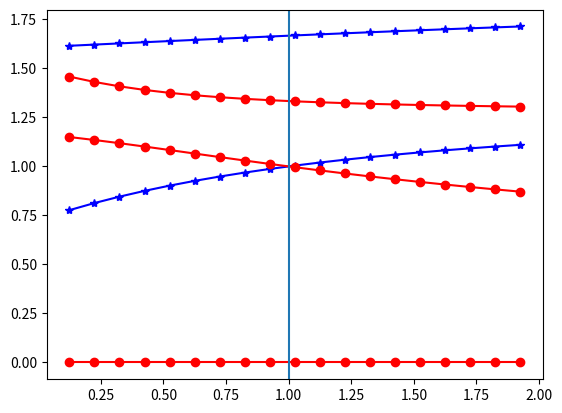

Write Python code to recreate this figure.
import numpy as np
from numpy.linalg import eig, inv
from scipy.linalg import block_diag
import matplotlib.pyplot as plt


def change_link_strength(c, link, weight_update):
    i, j = link
    # update off-diagonal entries of self._c.
    c[i, j] += weight_update
    c[j, i] += weight_update

    # update diagonal entries of self._c, since row sum of self._c must be 0.
    c[i, i] -= weight_update
    c[j, j] -= weight_update

    return c


def diagonalize(matrix):
    for i in range(matrix.shape[0]):
        matrix[i] /= matrix[i, i]
    return matrix


def non_diagonalize(matrix):
    for i in range(matrix.shape[0]):
        matrix[i] *= len(matrix[matrix[i] != 0.0]) - 1
    return matrix


a = 1.0 / np.sqrt(2)
m = np.array([[0.0, 0, 1, 0, 0],
              [0, a, 0, a, 0],
              [-a, 0, 0, 0, a],
              [a, 0, 0, 0, a],
              [0, -a, 0, a, 0]])

b = np.array([[4. / 3., 1. / 3.],
              [1. / 3., 4. / 3.]])
a_inv = 1.0 / a
d = np.array([[1., -a_inv / 4., -a_inv / 4],
              [-a_inv / 3., 2 / 3, -1 / 3],
              [-a_inv / 3, -1 / 3, 2 / 3]])

c0 = np.array([[4., -1., -1., -1., -1.],
              [-1., 2., -1., 0., -0.],
              [-1., -1., 3., -1., 0.],
              [-1., 0., -1., 3., -1.],
              [-1., -0., 0., -1., 2.]])

weights = np.arange(.125, 2., 0.1)
eigsb = np.zeros((len(weights), 2))
eigsd = np.zeros((len(weights), 3))
for i in range(len(weights)):
    c = np.copy(c0)
    c = change_link_strength(c, (1, 4), -weights[i])
    c = diagonalize(c)
    g = inv(m).dot(c).dot(m)
    b = g[:2, :2]
    d = g[2:, 2:]
    eigsb[i] = np.sort(eig(b)[0])
    eigsd[i] = np.sort(eig(d)[0])

plt.plot(weights, eigsb, '-*', color='b')
plt.plot(weights, eigsd, '-o', color='r')
plt.axvline(x=1.0)
plt.show()
